Run: headless pygame with SDL's dummy video driver; simulated clock (each Clock.tick advances the game by its frame time, no real sleeping); random seed 0; keys injected as events and as key.get_pressed() state; no mouse input.
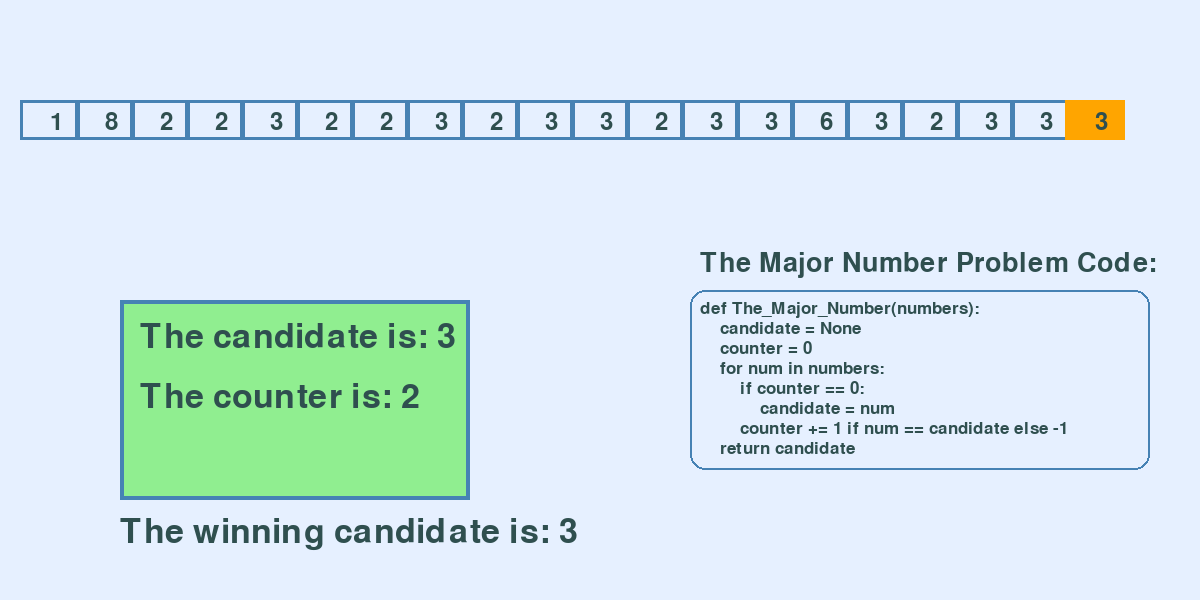
Frame 1 of 1 · flips 1–60 · no input (game ended)

The pygame program that drew these frames:

import pygame
import sys

pygame.init()
width, high = 1200, 600
screen = pygame.display.set_mode((width, high))
pygame.display.set_caption("The_Major_Number")
colors = {
    "background": (230, 240, 255),  
    "text": (47, 79, 79),  
    "border": (70, 130, 180),  
    "highlight": (255, 165, 0), 
    "box_fill": (230, 230, 250), 
    "candidate": (144, 238, 144)  
}

def create_array(array):
    x, y = 20, 100
    for i in range(len(array)):
        pygame.draw.rect(screen, colors["border"], (x, y, 60, 40), 3)
        font = pygame.font.Font(None, 36)
        text = font.render(str(array[i]), True, colors["text"])
        screen.blit(text, (x + 30, y + 10))
        x += 55
    font = pygame.font.Font(None, 40)
    text = font.render("The Major Number Problem Code:", True, colors["text"])
    screen.blit(text, (700, 250))
    
   
    pygame.draw.rect(screen, colors["border"], (690, 290, 460, 180), 2, border_radius=15)
    
    font = pygame.font.Font(None, 25)
    code_lines = [
        "def The_Major_Number(numbers):",
        "    candidate = None",
        "    counter = 0",
        "    for num in numbers:",
        "        if counter == 0:",
        "            candidate = num",
        "        counter += 1 if num == candidate else -1",
        "    return candidate"
    ]
    for i, line in enumerate(code_lines):
        text = font.render(line, True, colors["text"])
        screen.blit(text, (700, 300 + i * 20))

def create_the_candidate(candidate, counter):
    pygame.draw.rect(screen, colors["candidate"], (120, 300, 350, 200))
    pygame.draw.rect(screen, colors["border"], (120, 300, 350, 200), 4)
    font = pygame.font.Font(None, 50)
    text = font.render("The candidate is: " + str(candidate), True, colors["text"])
    screen.blit(text, (140, 320))
    text = font.render("The counter is: " + str(counter), True, colors["text"])
    screen.blit(text, (140, 380))

def the_algo(array):
    candidate = None
    counter = 0
    x, y = 20, 100
    for num in array:
        if counter == 0:
            candidate = num
        counter += 1 if num == candidate else -1
        
        screen.fill(colors["background"])  
        create_array(array)
        
        pygame.draw.rect(screen, colors["highlight"], (x, y, 60, 40))
        font = pygame.font.Font(None, 36)
        text = font.render(str(num), True, colors["text"])
        screen.blit(text, (x + 30, y + 10))
        x += 55
        
        create_the_candidate(candidate, counter)
        
        pygame.display.flip()
        pygame.time.delay(1000)  

    font = pygame.font.Font(None, 50)
    text = font.render("The winning candidate is: " + str(candidate), True, colors["text"])
    screen.blit(text, (120, 515))
    pygame.display.flip()
    pygame.time.delay(5000)  

while True:
    for event in pygame.event.get():
        if event.type == pygame.QUIT:
            pygame.quit()
            sys.exit()

    screen.fill(colors["background"])
    the_algo([1,8,2, 2, 3, 2, 2, 3, 2, 3, 3, 2, 3, 3, 6,3,2,3,3,3])
    pygame.display.flip()
    pygame.quit()
    sys.exit()
